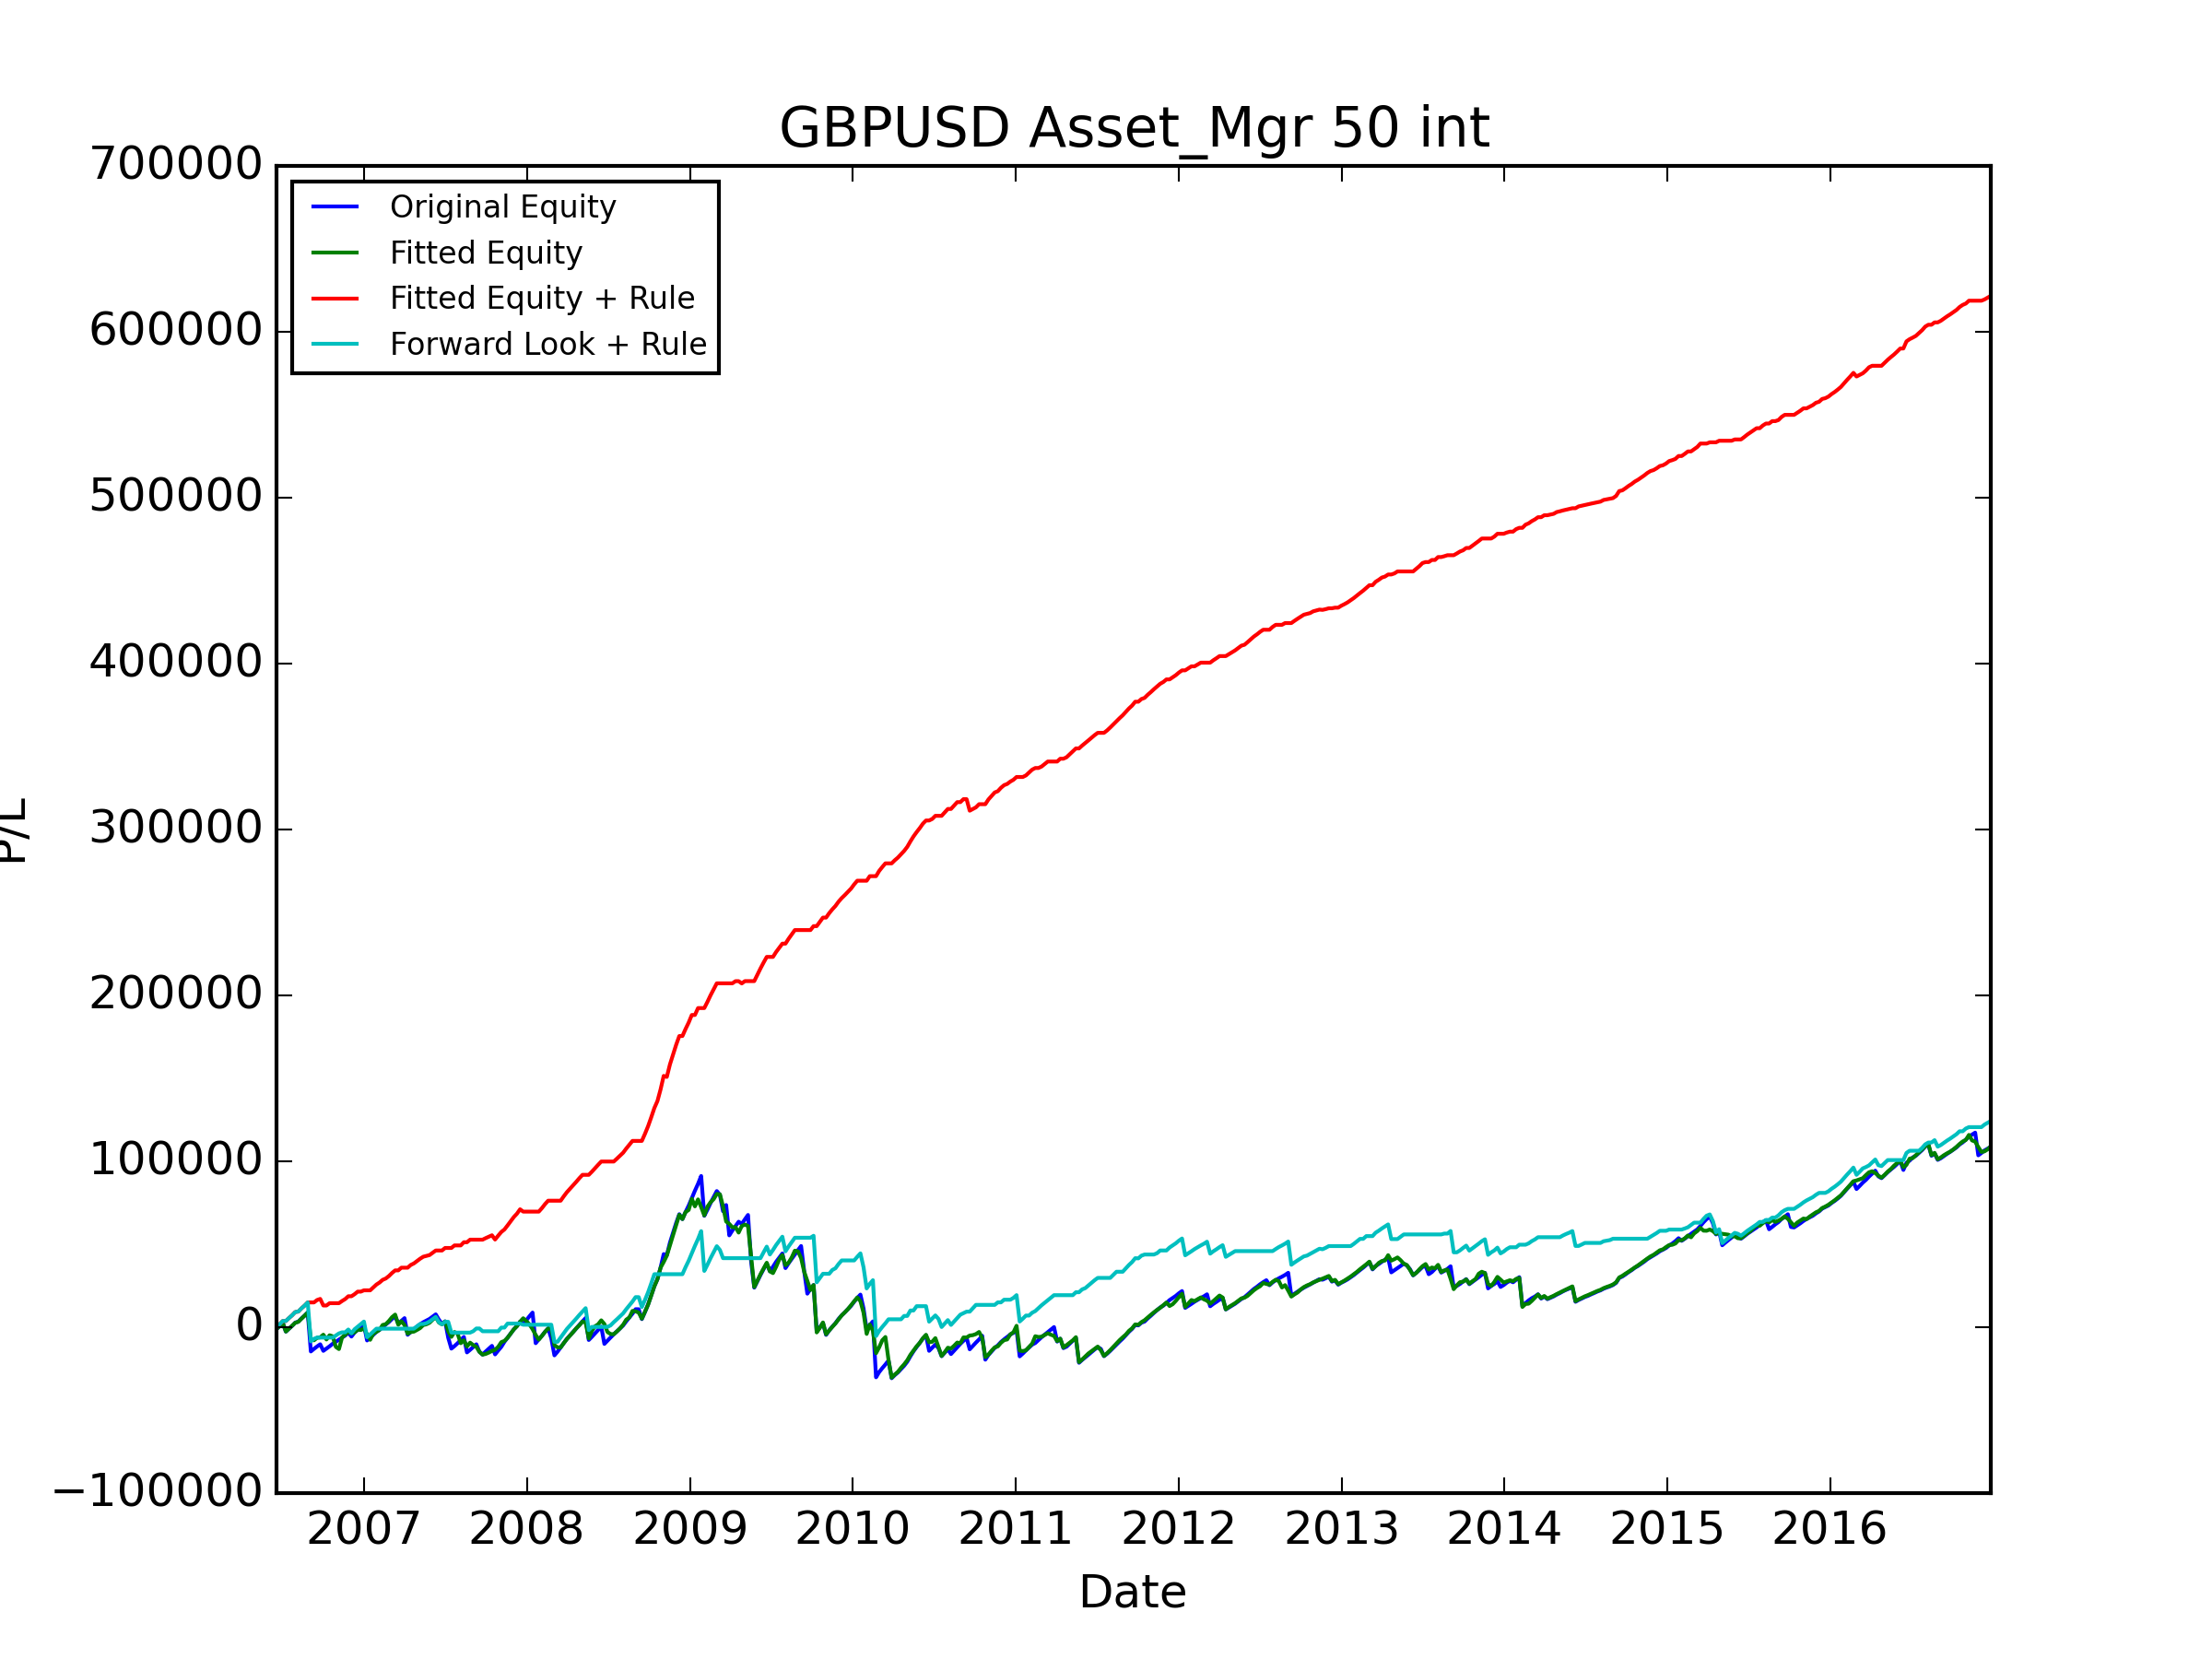

Values plotted in this chart, from the file beside it:
, Data_Date, Positioning_Diff, Signal, Trade_Date, USDCAD_CALL, USDCAD_PUT, USDJPY_CALL, USDJPY_PUT, AUDUSD_CALL, AUDUSD_PUT, NZDUSD_CALL, NZDUSD_PUT, GBPUSD_CALL, GBPUSD_PUT, USDCHF_CALL, USDCHF_PUT, Signal_PL, Signal_Total_PL, Fitted_PL, Fitted_PL_Forward, Signal_Total_PL_Fitted, Fitted_PL_Rule_Weight, Fitted_PL_Rule_Adj
0, 2006-06-13, 0.4747, LONG, 2006-06-19, 1061, 1009, 976.9, 1083, 1382, 1215, 1072, -750.1, 1643, -1108, 1143, 1169, -1108, -1108, -1111, -1111, -1111, 0.0, -0.0
1, 2006-06-20, 0.5093, LONG, 2006-06-26, 1471, 1417, 1145, -503.2, 1486, -253.6, 1030, 1189, 558.1, 1766, 1214, -2120, 1766, 657.8, 1737, 1737, 626.3, 1.0, 1766
2, 2006-06-27, 0.5071, LONG, 2006-07-03, 689.6, 1147, 1129, 1284, 1347, 1176, 997.5, 1133, 1883, 1971, 1201, 1262, 1971, 2628, 1999, 1999, 2626, 1.0, 1971
3, 2006-07-03, 0.4692, LONG, 2006-07-10, 383.3, 1138, -14171, 1315, 1227, 1085, -1323, 1157, 1603, -5278, -4128, 1110, -5278, -2649, -5276, -5276, -2650, 0.0, -0.0
4, 2006-07-11, 0.597, LONG, 2006-07-17, 1174, 1101, 1055, 1111, 1163, 1020, 835, 955.9, -14313, 1789, 1060, 1088, 1789, -860.7, 1744, 1744, -906.4, 1.0, 1789
5, 2006-07-18, 0.5774, LONG, 2006-07-24, 1084, 1010, 945.8, -5818, 1014, -5912, 744.3, 860.4, 863.2, 1639, 889, -478.9, 1639, 778.2, 1745, 1745, 838.8, 1.0, 1639
6, 2006-07-25, 0.5813, LONG, 2006-07-31, 1131, 733.4, 1266, 1423, 1155, 1057, 829.5, 929.7, -19208, 1975, 1097, 1152, 1975, 2753, 1824, 1824, 2663, 1.0, 1975
7, 2006-08-01, 0.5554, LONG, 2006-08-07, 1102, 1097, -3110, 1237, 1204, 1071, 848.8, 949.5, 2011, 603.2, -2886, 1163, 603.2, 3357, 601.2, 601.2, 3264, 0.5, 301.6
8, 2006-08-08, 0.5897, LONG, 2006-08-14, 1137, 1134, 931.7, 1035, 1215, 1112, -3513, 927.8, 1932, 1930, 1025, -2522, 1930, 5286, 1840, 1840, 5105, 1.0, 1930
9, 2006-08-15, 0.591, LONG, 2006-08-21, 1045, 1043, -3207, 1035, 1090, 965.5, 751.7, 845.2, 1733, 1647, -975.2, 990.7, 1647, 6934, 1828, 1828, 6933, 1.0, 1647
10, 2006-08-22, 0.6119, LONG, 2006-08-28, 911.5, 904, 984.5, 1095, 1134, -4198, -5216, 932.1, 1872, 1911, 1179, 1221, 1911, 8845, 1912, 1912, 8845, 1.0, 1911
11, 2006-08-29, 0.6162, LONG, 2006-09-04, -2540, 997.8, -5173, 998.5, -14484, 1043, 812.2, -3106, 1699, -23453, -3485, 1066, -23453, -14609, -16089, 2301, -7245, 0.0, -0.0
12, 2006-09-05, 0.6411, LONG, 2006-09-11, 964.9, 946.6, 944, 1078, 1217, 1088, -15823, 1059, 1504, 1541, 983.2, 1001, 1541, -13068, -656.8, 13919, -7902, 0.0, 0.0
13, 2006-09-12, 0.4771, LONG, 2006-09-18, 885.3, 885.1, 902.9, -305.5, 1098, 978.2, 1030, 1141, -2861, 1455, 1023, 1052, 1455, -11613, 1515, 168.5, -6387, 1.0, 1455
14, 2006-09-19, 0.3839, LONG, 2006-09-25, 885.4, 884.2, -742.1, 1039, 1019, 911.3, 1049, 428.5, 1342, 1322, 928.7, 983.4, 1322, -10291, 261.7, -935993, -6125, 0.5, 661.2
15, 2006-09-26, 0.3375, LONG, 2006-10-02, 1038, 1037, -4769, 952.5, 1179, 1058, 1082, 1225, 1484, -3963, -5871, 935.4, -3963, -14254, 1609, -3611646, -4516, 1.0, -3963
16, 2006-10-03, 0.302, LONG, 2006-10-09, -2748, 902.5, 813.1, 977.1, 977.6, -3536, 912.1, 1032, 1396, 1365, 905.7, 935.4, 1365, -12889, -2882, -8299120, -7398, 0.0, 0.0
17, 2006-10-10, 0.2718, LONG, 2006-10-16, 963.3, 884.5, 815.3, 854.4, 910, 821.7, 965.8, 1088, 1360, 1394, 884.9, 880.8, 1394, -11495, 2540, -15352761, -4858, 1.0, 1394
18, 2006-10-17, 0.392, LONG, 2006-10-23, 835.3, 771.7, 943.8, -5384, 888.7, -7907, 932, 1033, -13023, 1497, 788.4, -4596, 1497, -9998, -634.6, -707333, -5493, 0.0, 0.0
19, 2006-10-24, 0.5853, LONG, 2006-10-30, 807, 773.6, 863.2, 1017, 875.3, 775, 723.3, 825.7, 1284, 1262, 881.7, 869.8, 1262, -8737, -6365, 1856, -11858, 0.0, 0.0
20, 2006-10-31, 0.5739, LONG, 2006-11-06, 737, 629.7, 680.5, 824.2, -2361, 962.4, 732.3, -1687, 1277, 1239, 727.3, 199.1, 1239, -7498, -1326, 1632, -13183, 0.0, 0.0
21, 2006-11-07, 0.5472, LONG, 2006-11-13, 552.1, 678.7, 817.6, 921, 1021, -1742, -3605, 821.9, 1491, 1319, 900.4, 1012, 1319, -6179, 7005, 141.7, -6179, 1.0, 1319
22, 2006-11-14, 0.463, LONG, 2006-11-20, 562.9, -4832, 581.9, -7439, 790.1, -2389, 847, 950.6, -26594, 1162, 734.2, -21292, 1162, -5016, 1651, -873.9, -4528, 1.0, 1162
23, 2006-11-21, 0.5303, LONG, 2006-11-27, 852.7, 796.1, 897.8, 1118, 934.4, -5315, -15329, 678.1, -22681, 1696, 1194, 1346, 1696, -3320, 1552, 8649, -2976, 1.0, 1696
24, 2006-11-28, 0.566, LONG, 2006-12-04, 828.8, 771, -4828, 1283, 1018, 909.1, 912.7, 1023, 2256, -2312, 1231, 1376, -2312, -5632, -655.9, 1802, -3632, 0.0, -0.0
25, 2006-12-05, 0.5516, LONG, 2006-12-11, 962.9, 893.5, 414.5, 1419, 1155, 1051, 889.4, 998.4, 2649, 2468, -3745, 1330, 2468, -3164, 504.4, 6087, -3127, 0.5, 1234
26, 2006-12-12, 0.199, LONG, 2006-12-18, 1059, 991.6, 781, 933.2, 1285, 1181, -2212, 861.3, 1625, 1553, 986.1, 1008, 1553, -1611, 1681, 330090, -1447, 1.0, 1553
27, 2006-12-19, -0.1297, SHORT, 2006-12-25, 850.2, 801.1, 733, 851.9, 729.6, 114.7, 718.9, 837.5, 1514, 1439, 884.4, 979.4, 1514, -96.8, -251.9, 126693833, -1699, 0.0, 0.0
28, 2006-12-26, -0.09788, SHORT, 2007-01-01, 916.7, 998.9, 629.4, 787.9, -3146, 701.5, 760.2, -6328, 1573, -5065, -5126, 1007, 1573, 1477, 956.4, 88233282, -742.2, 0.5, 786.7
29, 2007-01-03, -0.2354, SHORT, 2007-01-08, 1157, 1148, -5764, 1075, 920.1, 827.2, 484.6, 958, -9457, 1486, -1101, 918.2, -9457, -7980, -3579, 365005372, -4322, 0.0, -0.0
30, 2007-01-09, -0.332, SHORT, 2007-01-15, -3367, 804.2, -1847, 1124, 951.5, 859.2, 876.0, 948.1, 1691, 1652, 914.5, 974.4, 1691, -6289, -3258, 831262861, -7580, 0.0, 0.0
31, 2007-01-16, -0.486, SHORT, 2007-01-22, 862.9, 820.6, 726.2, 779.9, -10365, 825, 839.3, 932.7, 1778, 1548, 725.1, 789, 1778, -4511, 3681, 2526501091, -3899, 1.0, 1778
32, 2007-01-23, -0.5661, SHORT, 2007-01-29, 999.5, 989.6, 868.2, 44.17, 1027, 904.5, 676.3, -2630, 1705, 1637, 843.4, 902.7, 1705, -2806, 1092, 4183114804, -2806, 1.0, 1705
33, 2007-01-30, -0.5821, SHORT, 2007-02-05, 573.6, 602.5, -3383, 1055, 740.1, 627.3, 721.2, 857.1, 1224, 1303, 712.5, 758.8, 1224, -1583, 1225, -1290, -1581, 1.0, 1224
34, 2007-02-06, -0.6939, SHORT, 2007-02-12, 879.2, -627, 1167, -6423, 965.1, -10480, -9420, 974.9, 1615, 1554, 760.5, -7239, 1615, 32.17, 2927, -55040, 1345, 1.0, 1615
35, 2007-02-13, -0.685, SHORT, 2007-02-19, 766.1, 792.1, -327.3, 1168, 803.3, -905.2, -950.5, 841.2, 1633, 1574, 575.7, 595.8, 1633, 1665, 486.2, -47419, 1831, 0.5, 816.5
36, 2007-02-20, -0.689, SHORT, 2007-02-26, -9167, 779.9, 815.3, -29828, -17152, 731.9, 688.8, -25269, 1476, -23304, 767.1, 788.2, 1476, 3141, 1919, -50701, 3751, 1.0, 1476
37, 2007-02-27, -0.707, SHORT, 2007-03-05, 899.5, -1379, -5227, 1376, 1217, -4286, -5251, 1431, 1844, 1867, 1197, 1226, 1844, 4985, 2302, -67647, 6052, 1.0, 1844
38, 2007-03-06, -0.8546, SHORT, 2007-03-12, 879.4, 920.8, 1222, 1451, 992.4, -7738, 759.7, 883.9, 1564, 1582, 855.9, -625.9, 1564, 6549, 1550, -390272, 7602, 1.0, 1564
39, 2007-03-13, -0.7394, SHORT, 2007-03-19, 789.1, -5010, 1136, 1452, 1248, 854.6, -4170, 993.8, -4397, 1801, 1074, 1132, -4397, 2152, -6105, -107490, 1498, 0.0, -0.0
40, 2007-03-20, -0.8086, SHORT, 2007-03-26, 904.6, 949, 979.5, 1222, 1117, 271.8, 938.9, 1029, 1624, 1619, 888.5, 931.7, 1624, 3776, 2101, -244971, 3599, 1.0, 1624
41, 2007-03-27, -0.7242, SHORT, 2007-04-02, 651.2, 659.5, -1063, 1511, 1278, 1142, 885.4, 984.8, 1678, 1010, 873.1, 946.8, 1678, 5454, -2283, -87218, 1316, 0.0, 0.0
42, 2007-04-03, -0.7353, SHORT, 2007-04-09, 680, -10153, 1054, 1306, 1275, -9110, -10447, 935.6, -10010, 1627, 844.5, -432.6, -10010, -4556, -5252, -101669, -3936, 0.0, -0.0
43, 2007-04-10, -0.7993, SHORT, 2007-04-16, 903.6, 935.6, 850.9, 1120, 1131, 1062, 1166, 1255, 1651, 1465, 747.5, 844.6, 1651, -2905, 1030, -221551, -2905, 1.0, 1651
44, 2007-04-17, -0.833, SHORT, 2007-04-23, 848.5, -2155, 1040, 1352, 1210, 1048, 1144, 1267, 1862, 1834, 610.8, 689.8, 1862, -1044, 249.2, -20.87, -2656, 0.5, 930.9
45, 2007-04-24, -0.8049, SHORT, 2007-04-30, 839.6, 876.7, 986.6, 1259, 1266, 1155, 1078, 1205, 1399, 1376, 771.6, 895.3, 1399, 355.3, 1013, 1808, -1643, 1.0, 1399
46, 2007-05-01, -0.8659, SHORT, 2007-05-07, 885.7, 929.9, 788.1, 1051, 1018, -800.7, 912.4, 1017, 1433, 1384, 851.2, 938.9, 1433, 1788, 1094, 14525, -548.3, 1.0, 1433
47, 2007-05-08, -0.8483, SHORT, 2007-05-14, 889.7, -9591, -2727, 1126, -5750, 1036, 875.2, 966.9, 1194, 1306, -1971, 813.9, 1194, 2982, 1853, -734, 1305, 1.0, 1194
48, 2007-05-15, -0.8523, SHORT, 2007-05-21, 834.2, 888.5, 644, 917.1, 922.2, 840.8, 620.5, 713.4, 979.3, 1098, 689.1, 685.2, 979.3, 3961, 461.7, 416.2, 1767, 0.5, 489.6
49, 2007-05-22, -0.8599, SHORT, 2007-05-28, 791.7, -12466, 630.0, 900.8, 931.2, -7541, -12073, 934.3, 1007, 996.7, 663.4, 697.3, 1007, 4968, 913.9, 5827, 2680, 0.5, 503.6
50, 2007-05-29, -0.8053, SHORT, 2007-06-04, 948.4, 1019, 669.5, 889, 937.9, 54.19, 865.9, 946.1, 1415, -10803, -5404, 649.7, 1415, 6383, 1833, 1839, 4513, 1.0, 1415
51, 2007-06-05, -0.865, SHORT, 2007-06-11, -2613, 1139, -7649, 1185, 1070, 976.6, 916.1, 1017, 1349, 1617, 707.4, 731.3, 1349, 7733, 1590, 12912, 6103, 1.0, 1349
52, 2007-06-12, -0.816, SHORT, 2007-06-18, 1087, 1124, 672.4, 861.8, 1018, 879.5, -3869, 1073, -3187, 1081, 640.7, -3552, -3187, 4546, -3286, 2150, 2817, 0.0, -0.0
53, 2007-06-19, -0.8314, SHORT, 2007-06-25, 940.8, -1359, 864.5, 999.6, 1133, -1554, -4626, 957.5, -2578, 819.2, 579.8, -5298, -2578, 1968, -1086, 253.7, 1732, 0.0, -0.0
54, 2007-06-26, -0.8644, SHORT, 2007-07-02, 1220, 1293, 357.1, 1214, 1159, 1062, 983.1, 1092, 1526, 1488, 652.8, 705.2, 1526, 3494, 1758, 11868, 3490, 1.0, 1526
55, 2007-07-03, -0.91, SHORT, 2007-07-09, 1011, 1085, 733.9, -2867, 1101, -6423, -1176, 1074, -9886, 1201, 611.7, -4435, -9886, -6392, -5964, -8442250, -2475, 0.0, -0.0
56, 2007-07-10, -0.8656, SHORT, 2007-07-16, 992.1, 1067, 819.7, 1070, 1138, -3474, 944, 1052, -6522, 1256, 756, 910.6, -6522, -12913, -3339, 1328, -5814, 0.0, -0.0
57, 2007-07-17, -0.823, SHORT, 2007-07-23, -8371, 1018, 905.9, -8488, -24076, 981.8, 1059, -31951, 1528, -19593, 610.8, 757.8, 1528, -11385, 2900, -6559, -2914, 1.0, 1528
58, 2007-07-24, -0.8954, SHORT, 2007-07-30, 1195, -425.2, 1264, 1702, 2162, 1827, 1717, 1982, 1724, 1753, 782.8, -3614, 1724, -9661, -968.5, -1766081, -3883, 0.0, 0.0
59, 2007-07-31, -0.9098, SHORT, 2007-08-06, 1334, 1344, 1298, 1669, -4646, 1348, 1218, -12772, 1866, 1940, 987.1, 1080, 1866, -7795, -5770, -8259994, -9653, 0.0, 0.0
... 490 more rows
